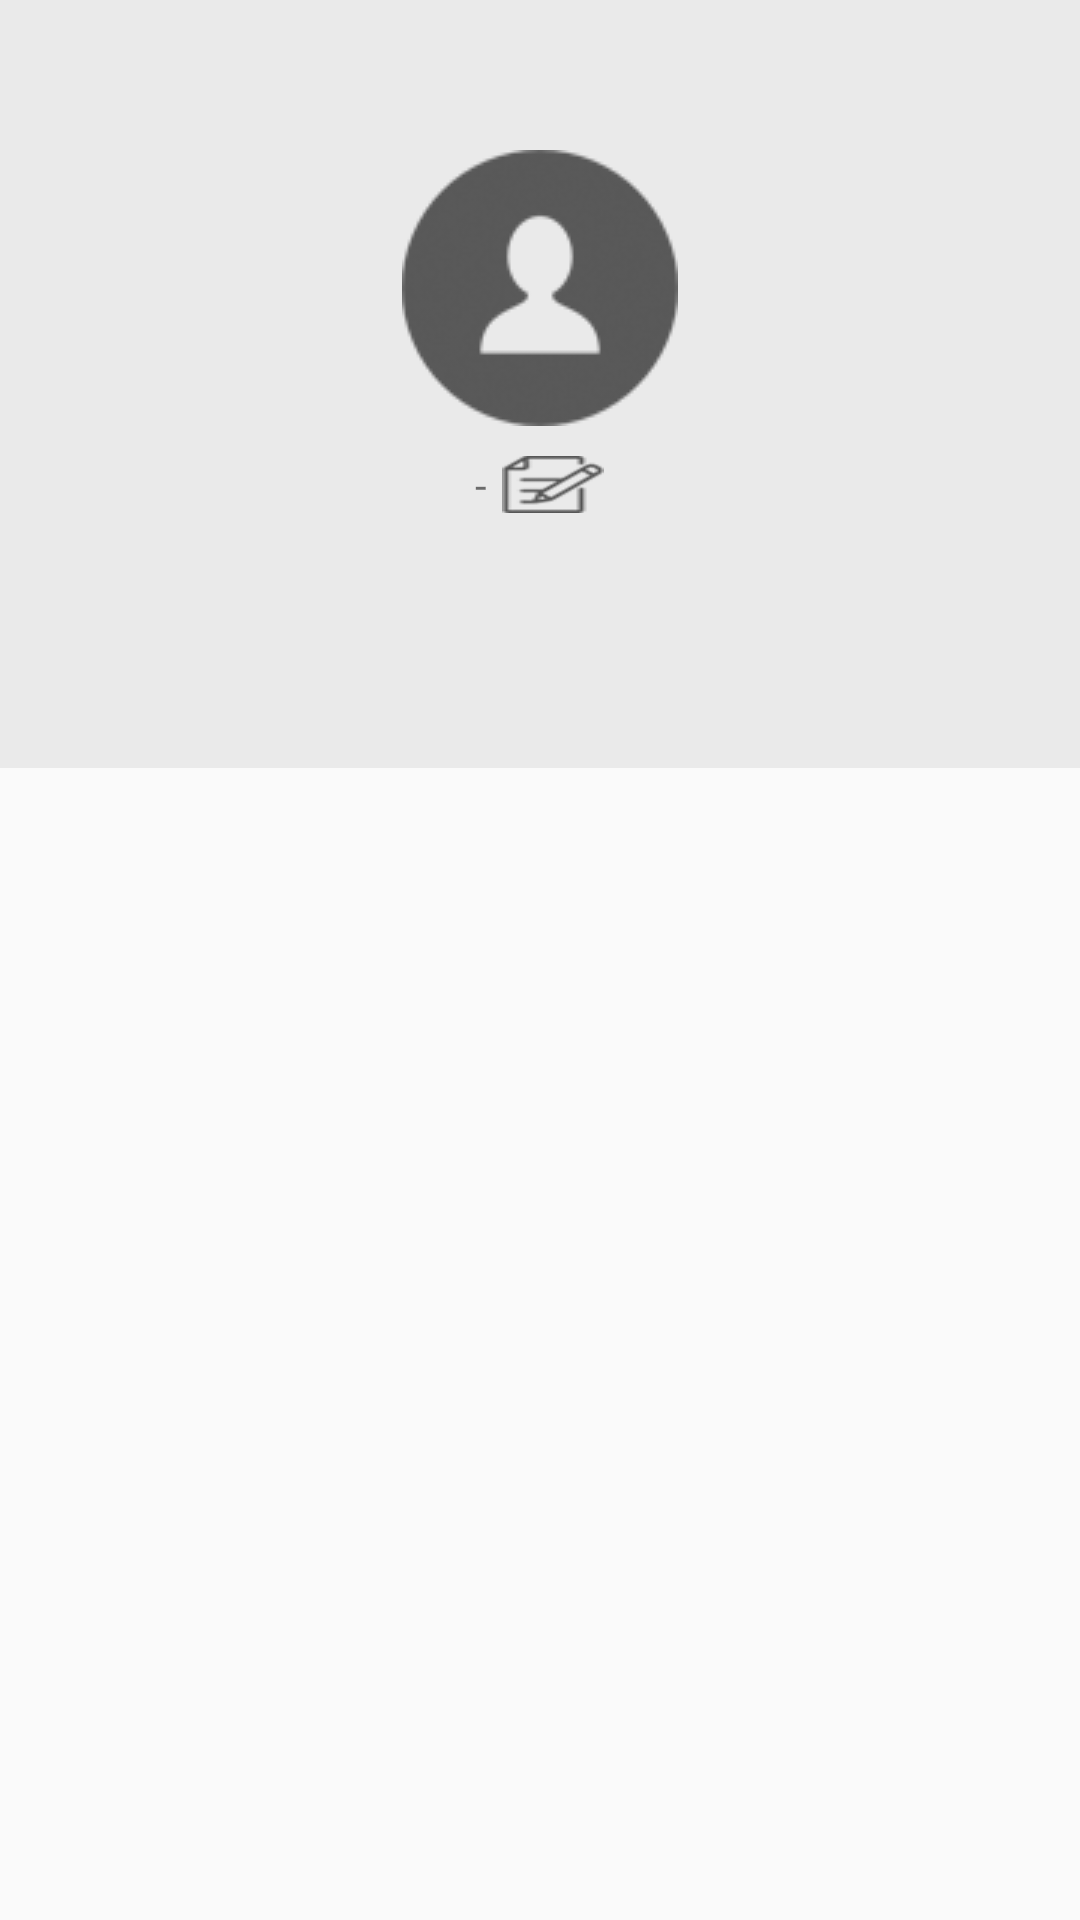

The Android layout XML behind this screen, and the referenced resources:
<!-- AndroidManifest.xml: application theme AppTheme -->
<!-- res/layout/mypage_page.xml -->
<?xml version="1.0" encoding="utf-8"?>
<LinearLayout xmlns:android="http://schemas.android.com/apk/res/android"
    android:orientation="vertical"
    android:layout_width="match_parent"
    android:layout_height="match_parent">

    <LinearLayout
        android:layout_width="match_parent"
        android:layout_height="match_parent"
        android:layout_weight="3"
        android:background="#EAEAEA"
        android:orientation="vertical">

        <ImageView
            android:layout_width="wrap_content"
            android:layout_height="wrap_content"
            android:background="@drawable/profile"
            android:layout_gravity="center"
            android:layout_marginTop="50dp"
            />

        <LinearLayout
            android:layout_width="wrap_content"
            android:layout_height="wrap_content"
            android:orientation="horizontal"
            android:layout_gravity="center"
            android:layout_marginTop="10dp"
            >
            <TextView
                android:id="@+id/mypage_user_name"
                android:layout_width="wrap_content"
                android:layout_height="wrap_content"
                android:text="-"/>

            <ImageButton
                android:layout_width="match_parent"
                android:layout_height="match_parent"
                android:layout_marginLeft="5dp"
                android:background="@drawable/profile_edit"
                android:id="@+id/fixNameButton" />

        </LinearLayout>
    </LinearLayout>

    <ListView
        android:id="@+id/mypage_list"
        android:layout_width="match_parent"
        android:layout_height="match_parent"
        android:layout_weight="2">
    </ListView>



</LinearLayout>

    
<!-- resources referenced by this layout -->
<resources>
  <!-- drawable profile: png bitmap (drawable, 4933 bytes) -->
  <!-- drawable profile_edit: png bitmap (drawable, 2463 bytes) -->
  <style name="AppTheme" parent="Theme.AppCompat.Light.DarkActionBar">
          
          <item name="colorPrimary">#2a4067</item>
          <item name="colorPrimaryDark">@color/colorPrimaryDark</item>
          <item name="colorAccent">@color/colorAccent</item>
      </style>
  <!-- not gathered from this repository: default colours our renderer supplied (Android Studio template values) -->
  <color name="colorPrimaryDark">#FF3700B3</color>
  <color name="colorAccent">#FF03DAC5</color>
</resources>
